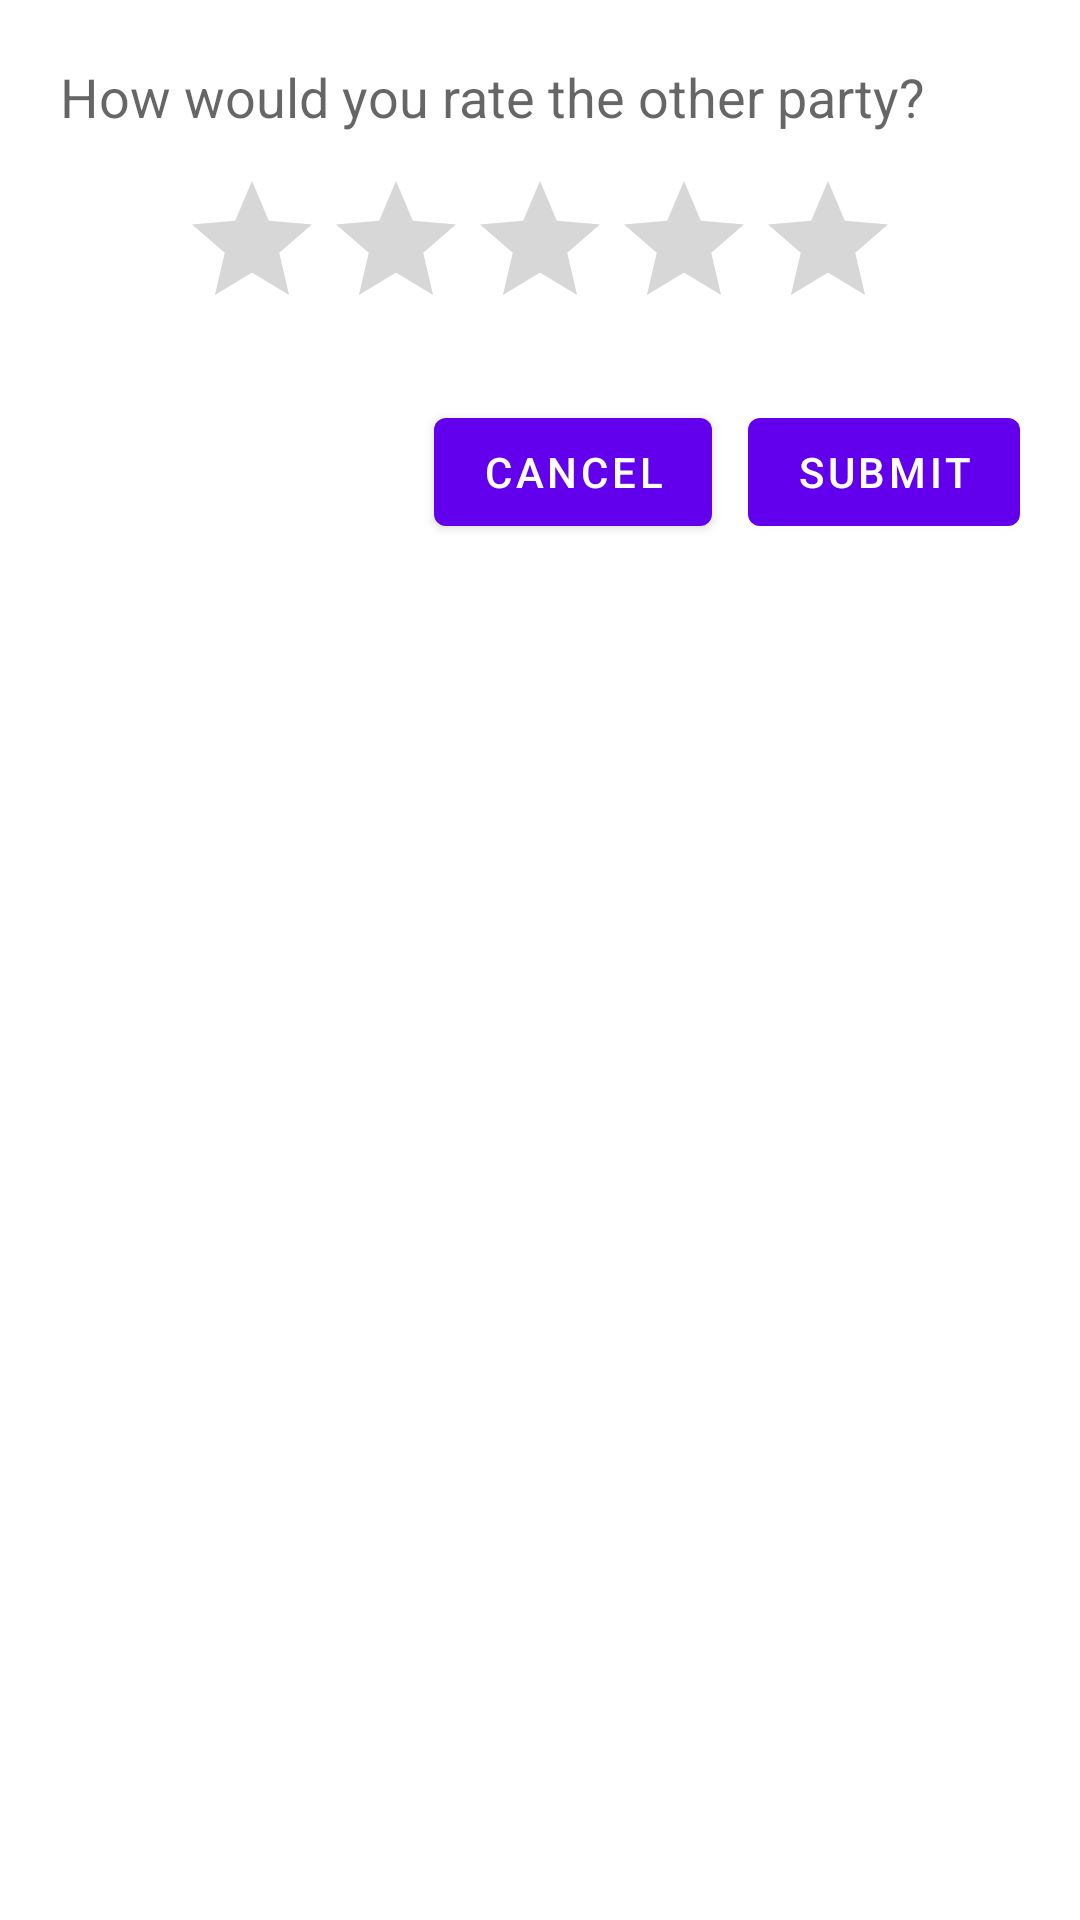

Produce the Android XML layout that renders to this screen, including the resource entries it uses.
<!-- AndroidManifest.xml: application theme Theme.SFUerrands -->
<!-- res/layout/dialog_rating.xml -->
<?xml version="1.0" encoding="utf-8"?>
<LinearLayout xmlns:android="http://schemas.android.com/apk/res/android"
    android:orientation="vertical"
    android:padding="20dp"
    android:layout_width="match_parent"
    android:layout_height="wrap_content">

    <TextView
        android:layout_width="match_parent"
        android:layout_height="wrap_content"
        android:text="How would you rate the other party?"
        android:textAppearance="?android:attr/textAppearanceMedium"
        android:paddingBottom="12dp"/>

    <RatingBar
        android:id="@+id/ratingBar"
        android:layout_width="wrap_content"
        android:layout_height="wrap_content"
        android:numStars="5"
        android:stepSize="1"
        android:isIndicator="false"
        android:clickable="true"
        android:focusable="true"
        android:focusableInTouchMode="true"
        android:layout_gravity="center_horizontal"
        android:paddingBottom="20dp"/>

    <LinearLayout
        android:layout_width="match_parent"
        android:layout_height="wrap_content"
        android:orientation="horizontal"
        android:gravity="end">

        <Button
            android:id="@+id/cancelButton"
            android:layout_width="wrap_content"
            android:layout_height="wrap_content"
            android:text="Cancel" />

        <Button
            android:id="@+id/submitButton"
            android:layout_width="wrap_content"
            android:layout_height="wrap_content"
            android:text="Submit"
            android:layout_marginStart="12dp" />

    </LinearLayout>

</LinearLayout>
<!-- resources referenced by this layout -->
<resources>
  <style name="Theme.SFUerrands" parent="Theme.MaterialComponents.DayNight.DarkActionBar">
          
          <item name="colorPrimary">@color/purple_500</item>
          <item name="colorPrimaryVariant">@color/purple_700</item>
          <item name="colorOnPrimary">@color/white</item>
          
          <item name="colorSecondary">@color/teal_200</item>
          <item name="colorSecondaryVariant">@color/teal_700</item>
          <item name="colorOnSecondary">@color/black</item>
          
          <item name="android:statusBarColor">?attr/colorPrimaryVariant</item>
          
      </style>
  <!-- not gathered from this repository: default colours our renderer supplied (Android Studio template values) -->
  <color name="purple_500">#FF6200EE</color>
  <color name="purple_700">#FF3700B3</color>
  <color name="teal_200">#FF03DAC5</color>
  <color name="teal_700">#FF018786</color>
  <color name="black">#FF000000</color>
  <color name="white">#FFFFFFFF</color>
</resources>
